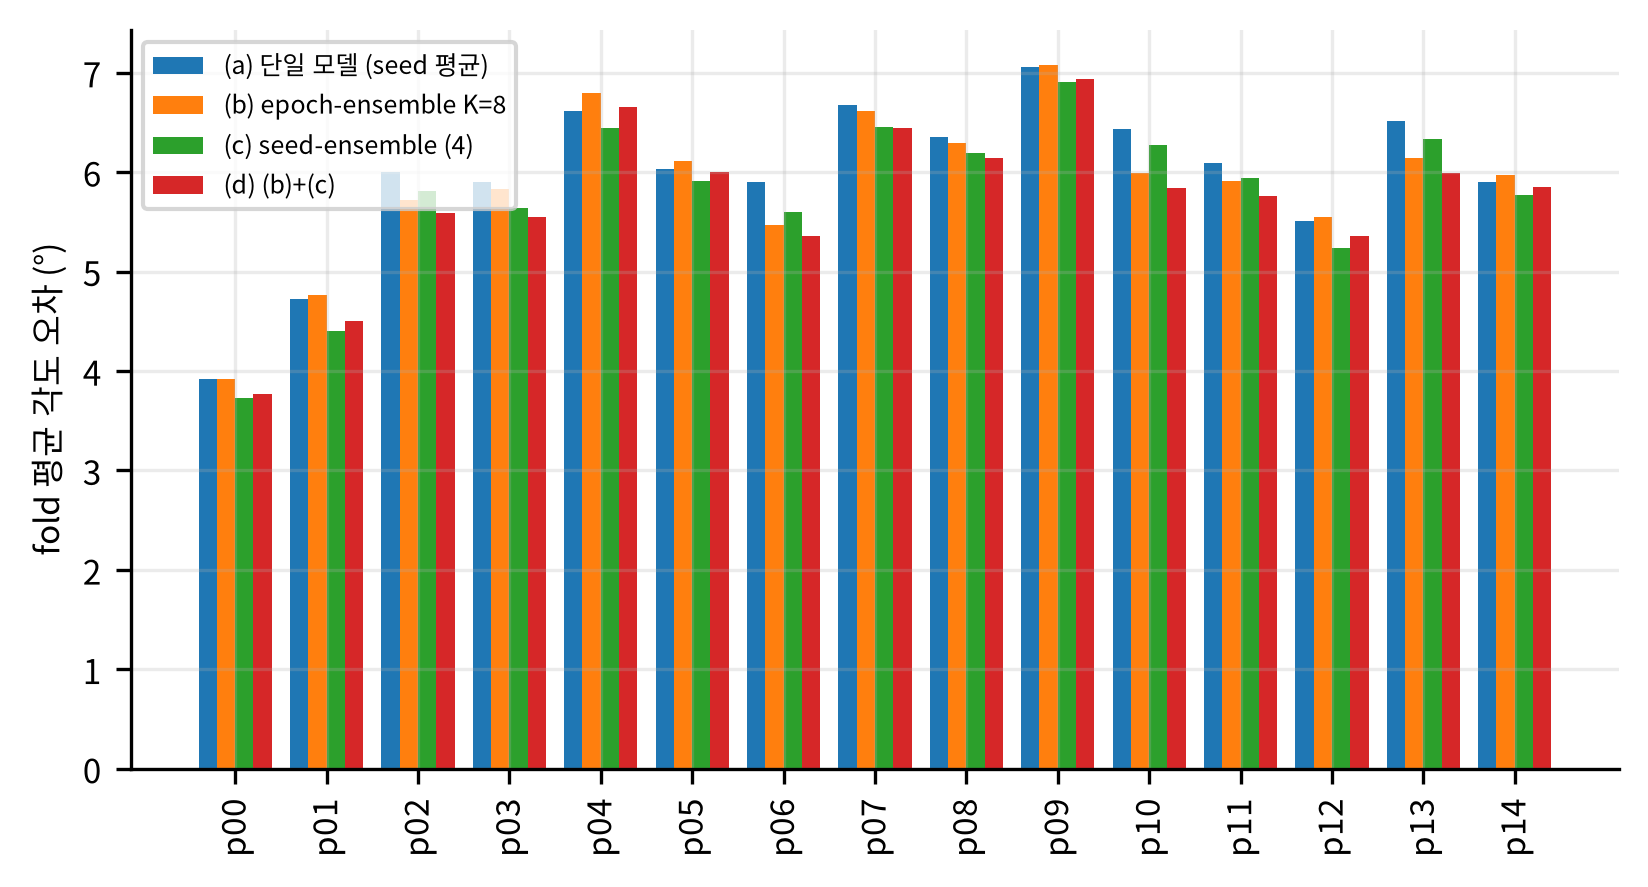

Values plotted in this chart, from the file beside it:
person, (a) 단일 모델 (seed 평균), (b) epoch-ensemble K=8, (c) seed-ensemble (4), (d) (b)+(c)
p00, 3.923, 3.915, 3.733, 3.765
p01, 4.725, 4.766, 4.4, 4.506
p02, 6.003, 5.722, 5.814, 5.59
p03, 5.9, 5.828, 5.634, 5.55
p04, 6.613, 6.796, 6.44, 6.653
p05, 6.03, 6.114, 5.91, 6.005
p06, 5.901, 5.472, 5.603, 5.353
p07, 6.67, 6.613, 6.453, 6.448
p08, 6.353, 6.298, 6.191, 6.138
p09, 7.054, 7.079, 6.907, 6.938
p10, 6.429, 5.996, 6.275, 5.845
p11, 6.096, 5.914, 5.941, 5.763
p12, 5.511, 5.548, 5.236, 5.353
p13, 6.513, 6.142, 6.333, 5.995
p14, 5.901, 5.976, 5.772, 5.855
